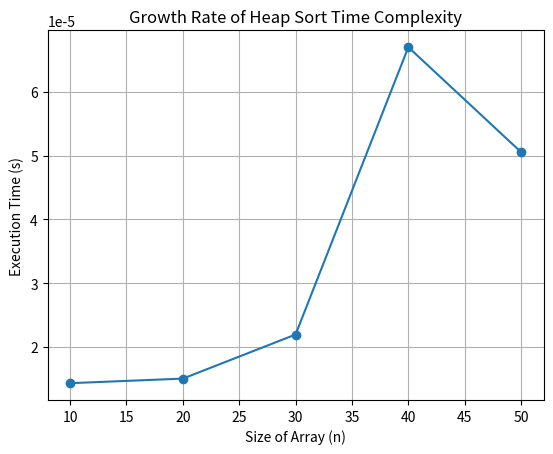

Python code for this plot:
import matplotlib.pyplot as plt
import random
import time

def analyze_time_complexity():
    sizes = [10, 20, 30, 40, 50]
    execution_times = []
    sorted_arrays = []

    for size in sizes:
        array = [random.randint(1, 1000) for _ in range(size)]
        start_time = time.time()
        sorted_array = heap_sort(array)
        end_time = time.time()
        execution_time = end_time - start_time
        execution_times.append(execution_time)
        sorted_arrays.append(sorted_array)
    
    return sizes, execution_times, sorted_arrays

def plot_growth_rate(sizes, execution_times):
    plt.plot(sizes, execution_times, marker='o')
    plt.title('Growth Rate of Heap Sort Time Complexity')
    plt.xlabel('Size of Array (n)')
    plt.ylabel('Execution Time (s)')
    plt.grid(True)
    plt.savefig('heap_sort_growth_rate.png')

def heapify(arr,n,i):
    largest = i
    left = 2 * i + 1
    right = 2 * i + 2
    if left < n and arr[left] > arr[largest]:
        largest = left
    if right < n and arr[right] > arr[largest]:
        largest = right

    if largest != i:
        arr[largest],arr[i] = arr[i], arr[largest]
        heapify(arr, n, largest)

def heap_sort(arr):
    n = len(arr)
    for i in range(n // 2 - 1, -1,-1):
        heapify(arr, n, i)

    for i in range(n-1, 0, -1):
        arr[0],arr[i] = arr[i],arr[0]
        heapify(arr,i,0)
    return arr

if __name__=="__main__":
    sizes, execution_times, sorted_arrays = analyze_time_complexity()
    print("Sizes:", sizes)
    print("Execution Times:", execution_times)
    for size, sorted_array in zip(sizes, sorted_arrays):
        print(f"Sorted Array for size {size}:", sorted_array)
    plot_growth_rate(sizes, execution_times)